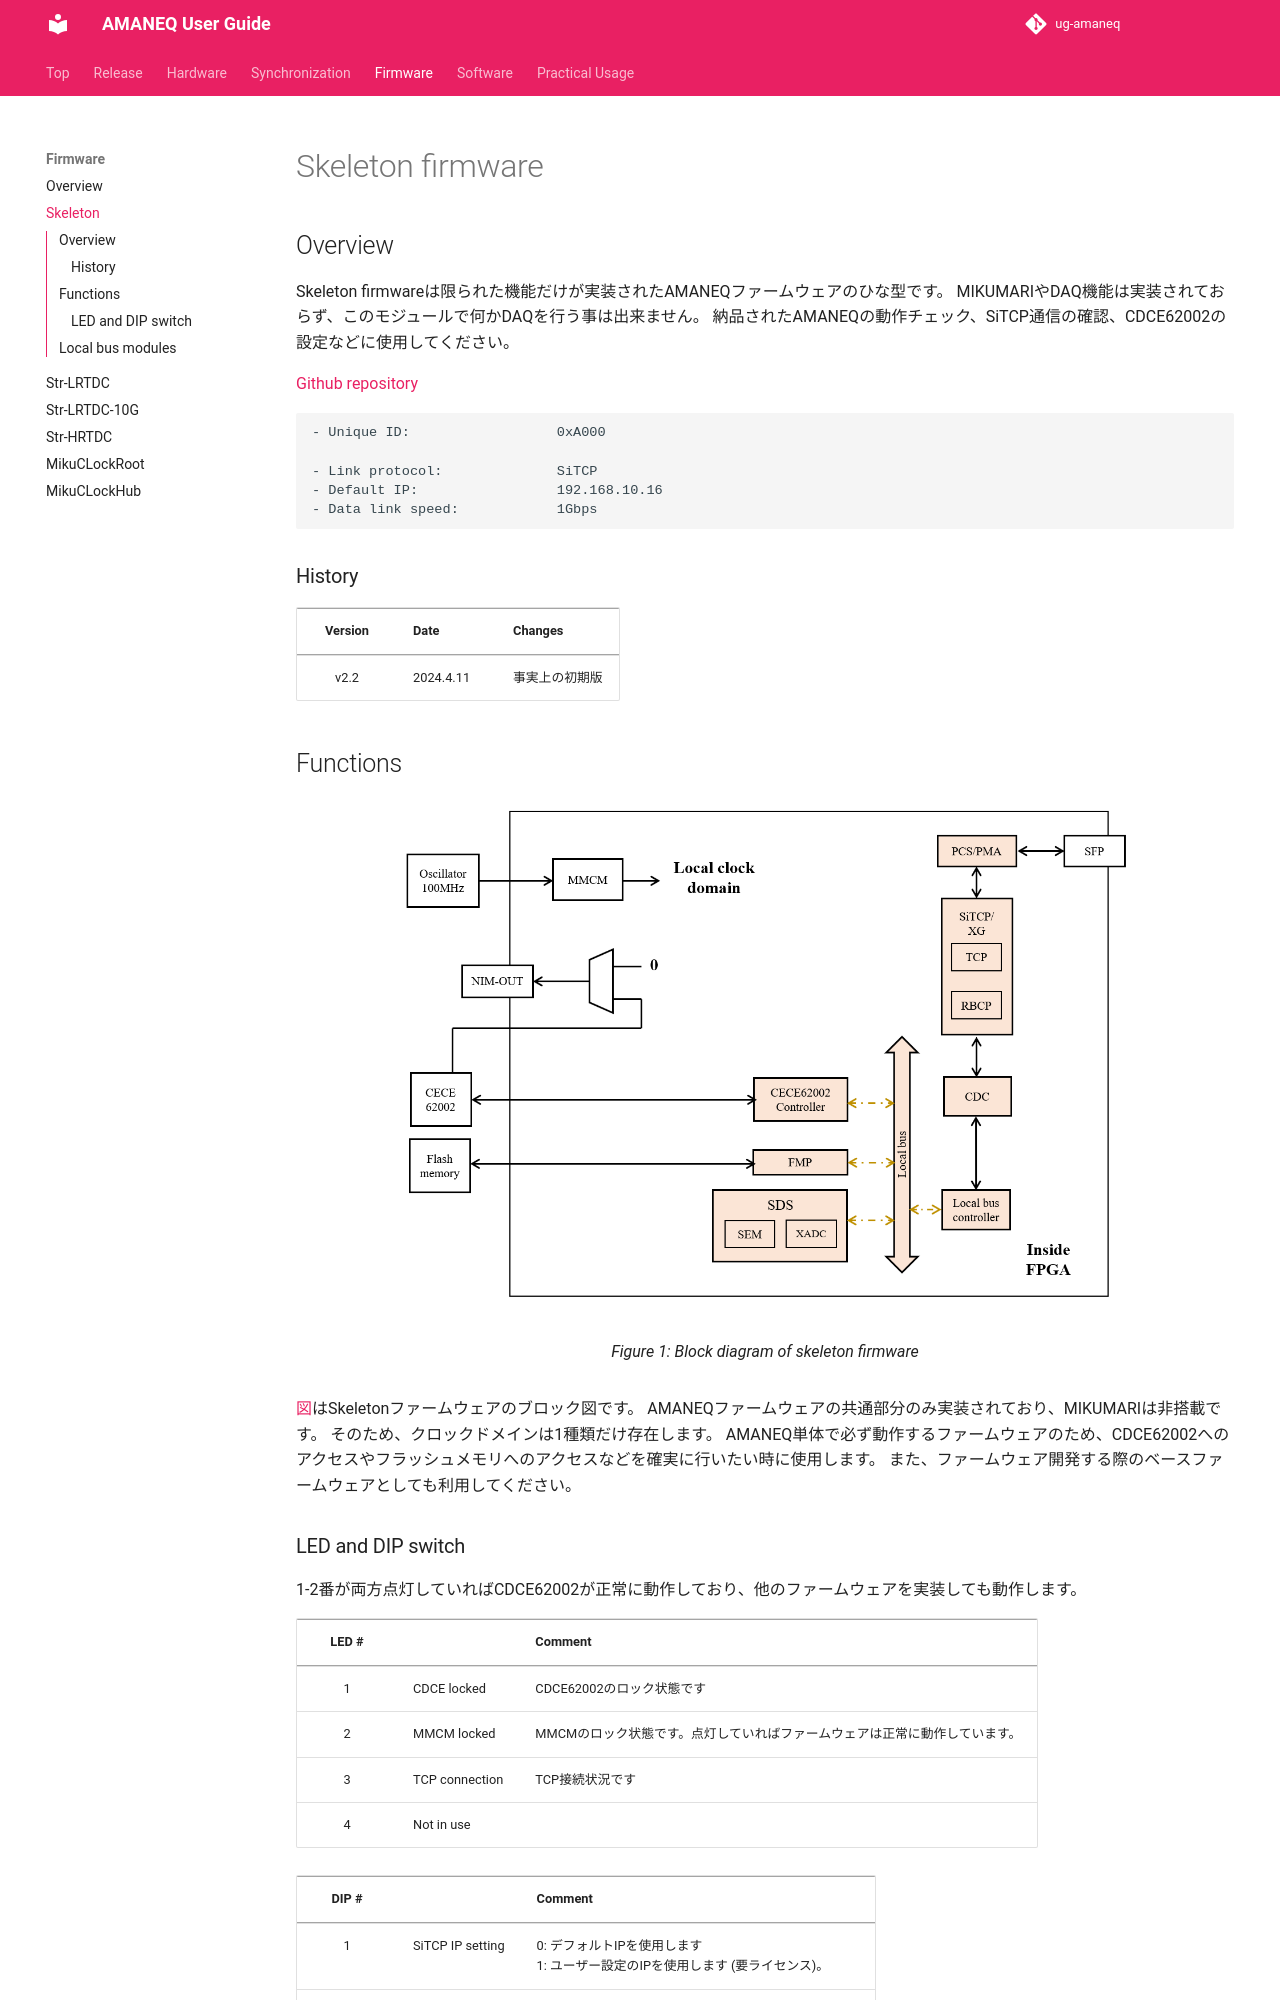

repository: RyotaroHonda/ug-amaneq · page: firmware/skeleton/skeleton/index.html · generator: mkdocs

# Skeleton firmware

## Overview

Skeleton firmwareは限られた機能だけが実装されたAMANEQファームウェアのひな型です。
MIKUMARIやDAQ機能は実装されておらず、このモジュールで何かDAQを行う事は出来ません。
納品されたAMANEQの動作チェック、SiTCP通信の確認、CDCE62002の設定などに使用してください。

[Github repository](https://github.com/spadi-alliance/AMANEQ-Skeleton)

```
- Unique ID:                  0xA000

- Link protocol:              SiTCP
- Default IP:                 192.168.10.16
- Data link speed:            1Gbps
```

### History

|Version|Date|Changes|
|:----:|:----|:----|
|v2.2|2024.4.11|事実上の初期版|

## Functions

![FW-VIEW](firmware-block.png "Block diagram of skeleton firmware"){: #FW-VIEW width="80%"}

[図](#FW_VIEW)はSkeletonファームウェアのブロック図です。
AMANEQファームウェアの共通部分のみ実装されており、MIKUMARIは非搭載です。
そのため、クロックドメインは1種類だけ存在します。
AMANEQ単体で必ず動作するファームウェアのため、CDCE62002へのアクセスやフラッシュメモリへのアクセスなどを確実に行いたい時に使用します。
また、ファームウェア開発する際のベースファームウェアとしても利用してください。
